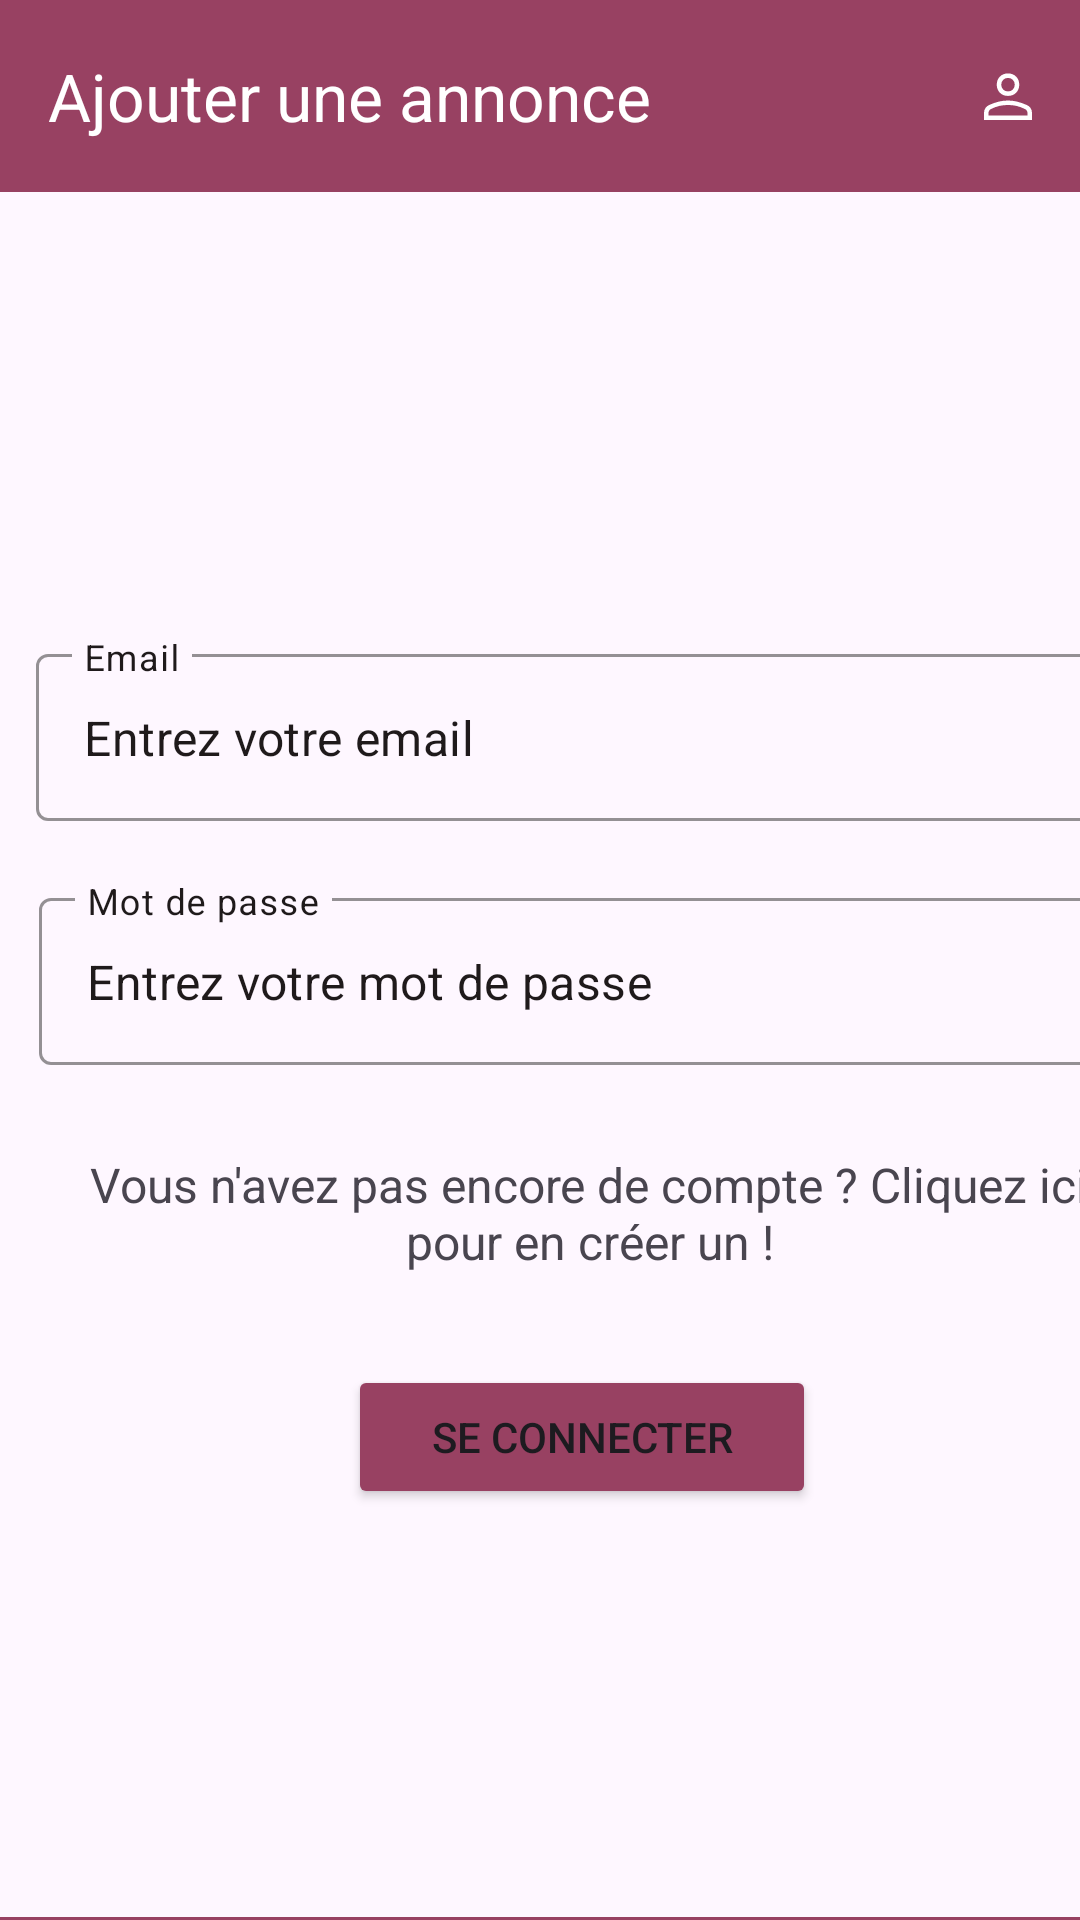

This screen was rendered from an Android layout file. Write that file and the resources it references.
<!-- AndroidManifest.xml: application theme Theme.Principal -->
<!-- res/layout/activity_ajouter_empty.xml -->
<?xml version="1.0" encoding="utf-8"?>

<androidx.constraintlayout.widget.ConstraintLayout xmlns:android="http://schemas.android.com/apk/res/android"
    xmlns:app="http://schemas.android.com/apk/res-auto"
    xmlns:tools="http://schemas.android.com/tools"
    android:layout_width="match_parent"
    android:layout_height="match_parent"
    tools:context=".AjouterAnnonceActivity">

    <com.google.android.material.appbar.AppBarLayout
        android:id="@+id/appBarLayout2"
        android:layout_width="match_parent"
        android:layout_height="wrap_content"
        android:backgroundTint="@color/primary"
        app:layout_constraintEnd_toEndOf="parent"
        app:layout_constraintStart_toStartOf="parent"
        app:layout_constraintTop_toTopOf="parent">

        <com.google.android.material.appbar.MaterialToolbar
            android:id="@+id/topAppBar"
            android:layout_width="match_parent"
            android:layout_height="?attr/actionBarSize"
            app:menu="@menu/top_app_bar"
            app:title="Ajouter une annonce"
            app:titleTextColor="@color/on_primary" />

    </com.google.android.material.appbar.AppBarLayout>

    <com.google.android.material.bottomnavigation.BottomNavigationView
        android:id="@+id/bottom_nav_bar"
        android:layout_width="match_parent"
        android:layout_height="wrap_content"
        android:layout_marginTop="639dp"
        app:backgroundTint="@color/primary"
        app:itemIconTint="@color/on_primary"
        app:itemRippleColor="@color/on_primary"
        app:itemTextColor="@color/on_primary"
        app:labelVisibilityMode="labeled"
        app:layout_constraintTop_toTopOf="parent"
        app:menu="@menu/bottom_navigation_menu"
        tools:layout_editor_absoluteX="43dp">

    </com.google.android.material.bottomnavigation.BottomNavigationView>

    <androidx.constraintlayout.widget.ConstraintLayout
        android:layout_width="393dp"
        android:layout_height="574dp"
        app:layout_constraintTop_toBottomOf="@+id/appBarLayout2"
        tools:layout_editor_absoluteX="0dp">

        <Button
            android:id="@+id/button_se_connecter3"
            android:layout_width="156dp"
            android:layout_height="48dp"
            android:layout_marginStart="116dp"
            android:layout_marginTop="100dp"
            android:backgroundTint="@color/primary"
            android:text="@string/se_connecter"
            app:layout_constraintStart_toStartOf="parent"
            app:layout_constraintTop_toBottomOf="@+id/textInputLayout" />

        <com.google.android.material.textfield.TextInputLayout
            style="@style/Widget.MaterialComponents.TextInputLayout.OutlinedBox"
            android:layout_width="370dp"
            android:layout_height="wrap_content"

            android:layout_marginStart="9dp"
            android:layout_marginTop="10dp"
            android:hint="@string/email"
            android:textColorHint="@color/on_background"
            app:boxStrokeColor="@color/primary"
            app:endIconMode="clear_text"
            app:endIconTint="@color/primary"
            app:layout_constraintBottom_toBottomOf="parent"
            app:layout_constraintEnd_toEndOf="parent"
            app:layout_constraintHorizontal_bias="0.214"
            app:layout_constraintStart_toStartOf="parent"
            app:layout_constraintTop_toTopOf="parent"
            app:layout_constraintVertical_bias="0.276">

            <com.google.android.material.textfield.TextInputEditText
                android:id="@+id/connexion_email"
                android:layout_width="match_parent"
                android:layout_height="wrap_content"
                android:text="@string/entrez_votre_email"
                android:textColor="@color/on_background" />

        </com.google.android.material.textfield.TextInputLayout>

        <com.google.android.material.textfield.TextInputLayout
            android:id="@+id/textInputLayout"
            style="@style/Widget.MaterialComponents.TextInputLayout.OutlinedBox"
            android:layout_width="370dp"

            android:layout_height="wrap_content"
            android:layout_marginStart="9dp"
            android:layout_marginTop="30dp"
            android:hint="@string/mot_de_passe"
            android:textColorHint="@color/on_background"
            app:boxStrokeColor="@color/primary"
            app:endIconMode="clear_text"
            app:endIconTint="@color/primary"
            app:layout_constraintBottom_toBottomOf="parent"
            app:layout_constraintEnd_toEndOf="parent"
            app:layout_constraintHorizontal_bias="0.285"
            app:layout_constraintStart_toStartOf="parent"
            app:layout_constraintTop_toTopOf="parent"
            app:layout_constraintVertical_bias="0.414">

            <com.google.android.material.textfield.TextInputEditText
                android:id="@+id/connexion_mdp"
                android:layout_width="match_parent"
                android:layout_height="wrap_content"
                android:text="@string/entre_votre_mot_de_passe"
                android:textColor="@color/on_background" />

        </com.google.android.material.textfield.TextInputLayout>

        <TextView
            android:id="@+id/textView_s_inscrire"
            android:layout_width="353dp"
            android:layout_height="wrap_content"
            android:layout_alignParentEnd="true"
            android:layout_alignParentBottom="true"
            android:layout_marginTop="29dp"
            android:text="Vous n'avez pas encore de compte ? Cliquez ici pour en créer un !"
            android:textAlignment="center"
            android:textSize="16sp"
            app:layout_constraintEnd_toEndOf="parent"
            app:layout_constraintStart_toStartOf="parent"
            app:layout_constraintTop_toBottomOf="@+id/textInputLayout" />

    </androidx.constraintlayout.widget.ConstraintLayout>


</androidx.constraintlayout.widget.ConstraintLayout>
<!-- resources referenced by this layout -->
<resources>
  <color name="on_background">#1F1A1B</color>
  <color name="on_primary">#ffffff</color>
  <color name="primary">#984162</color>
  <string name="email">Email</string>
  <string name="entre_votre_mot_de_passe">Entrez votre mot de passe</string>
  <string name="entrez_votre_email">Entrez votre email</string>
  <string name="mot_de_passe">Mot de passe</string>
  <string name="se_connecter">Se connecter</string>
  <style name="Theme.Principal" parent="Theme.Material3.Light.NoActionBar">
      </style>
</resources>
